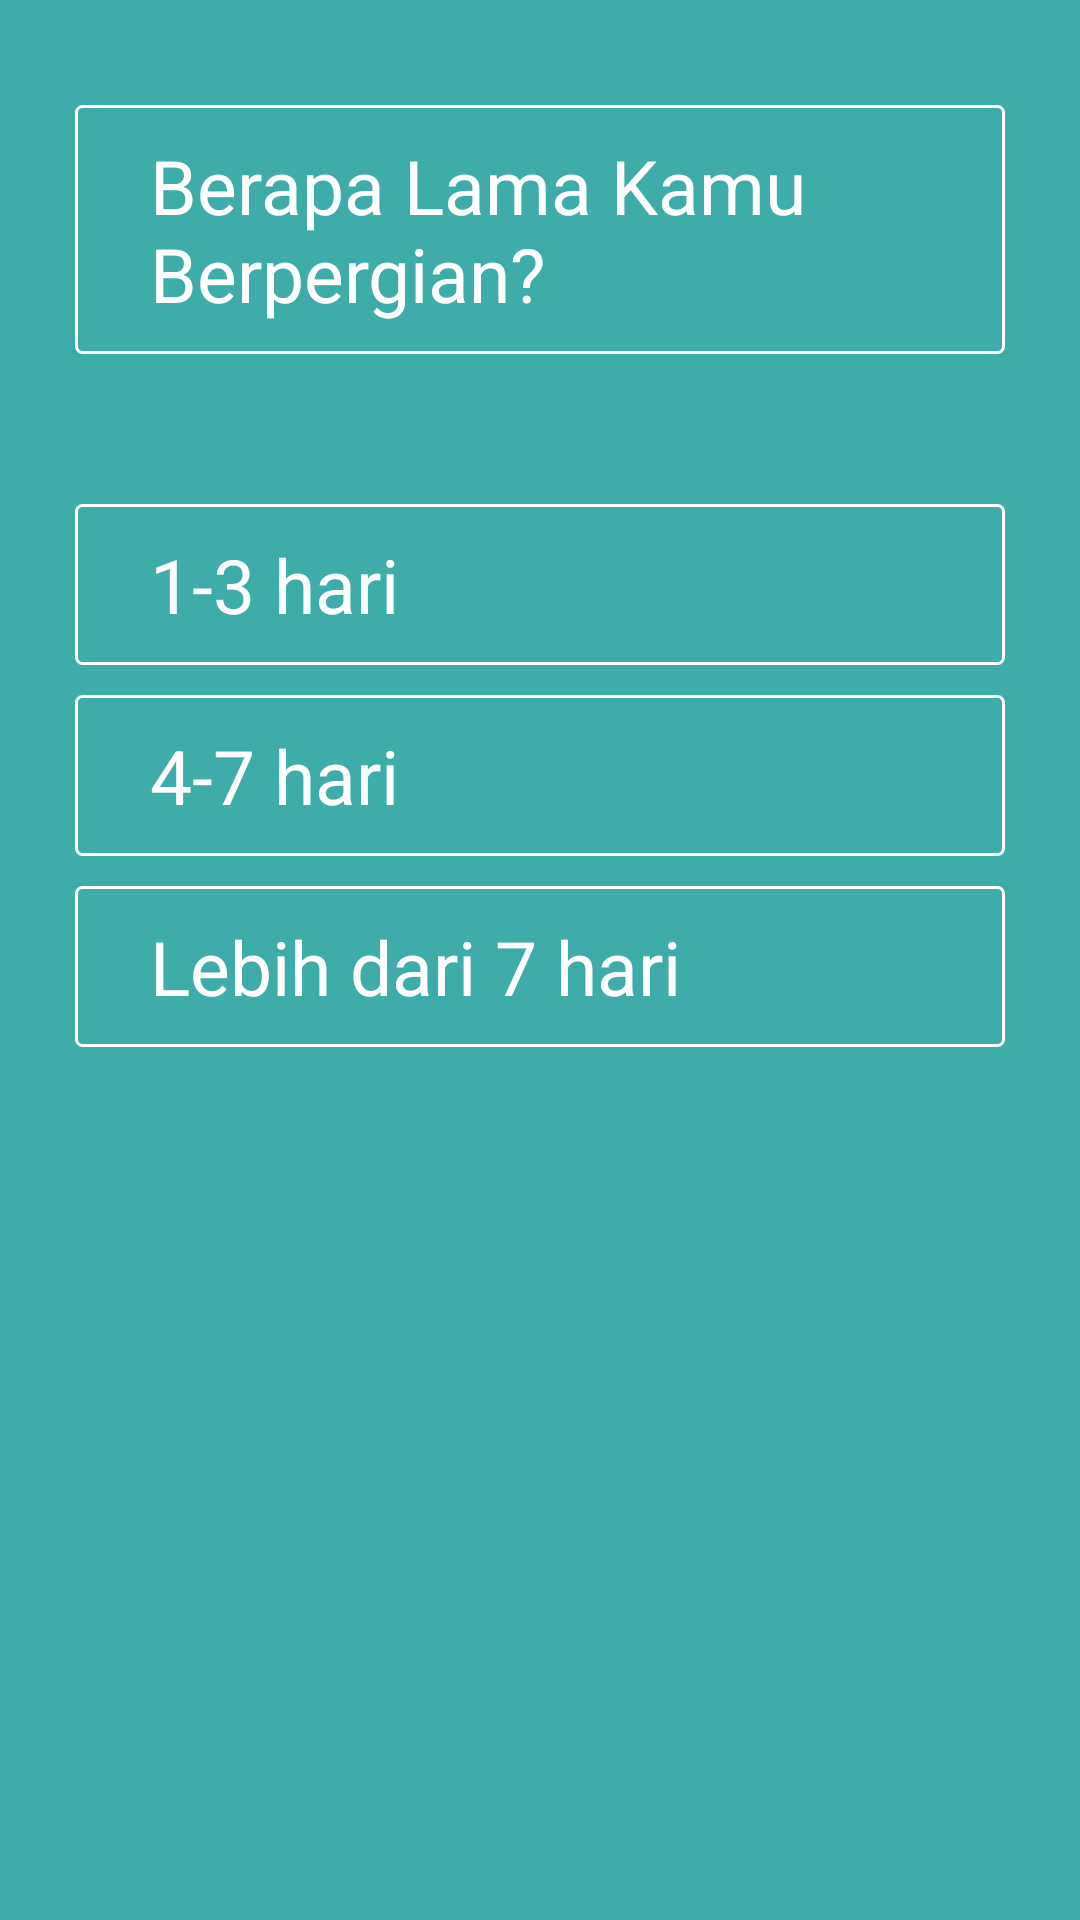

This screen was rendered from an Android layout file. Write that file and the resources it references.
<!-- AndroidManifest.xml: application theme AppTheme -->
<!-- res/layout/fragment_question_one.xml -->
<LinearLayout xmlns:android="http://schemas.android.com/apk/res/android"
    xmlns:tools="http://schemas.android.com/tools"
    android:layout_width="match_parent"
    android:layout_height="match_parent"
    android:background="@color/bg_screen"
    tools:context="bleizing.pariwisata.fragments.QuestionOneFragment"
    android:orientation="vertical">

    <include
        layout="@layout/back"
        android:layout_width="wrap_content"
        android:layout_height="wrap_content"
        android:layout_marginStart="10dp"
        android:layout_marginTop="10dp"/>

    <LinearLayout
        android:layout_width="match_parent"
        android:layout_height="wrap_content"
        android:orientation="vertical"
        android:layout_marginTop="@dimen/margin_top_question"
        android:layout_marginStart="25dp"
        android:layout_marginEnd="25dp">

        <TextView
            android:layout_width="match_parent"
            android:layout_height="wrap_content"
            android:paddingStart="@dimen/padding_side_question"
            android:paddingEnd="@dimen/padding_side_question"
            android:paddingTop="@dimen/padding_buttom_up_question"
            android:paddingBottom="@dimen/padding_buttom_up_question"
            android:text="@string/question_one"
            android:textSize="@dimen/question_text_size"
            android:textColor="@color/white"
            android:background="@drawable/transparent_with_border"/>

        <TextView
            android:id="@+id/tv_answer_one"
            android:layout_width="match_parent"
            android:layout_height="wrap_content"
            android:layout_marginTop="@dimen/margin_top_first_answer"
            android:paddingStart="@dimen/padding_side_question"
            android:paddingEnd="@dimen/padding_side_question"
            android:paddingTop="@dimen/padding_buttom_up_question"
            android:paddingBottom="@dimen/padding_buttom_up_question"
            android:text="@string/answer_one_question_one"
            android:textSize="@dimen/question_text_size"
            android:textColor="@color/white"
            android:background="@drawable/transparent_with_border"/>

        <TextView
            android:id="@+id/tv_answer_two"
            android:layout_width="match_parent"
            android:layout_height="wrap_content"
            android:layout_marginTop="@dimen/margin_top_answer"
            android:paddingStart="@dimen/padding_side_question"
            android:paddingEnd="@dimen/padding_side_question"
            android:paddingTop="@dimen/padding_buttom_up_question"
            android:paddingBottom="@dimen/padding_buttom_up_question"
            android:text="@string/answer_two_question_one"
            android:textSize="@dimen/question_text_size"
            android:textColor="@color/white"
            android:background="@drawable/transparent_with_border"/>

        <TextView
            android:id="@+id/tv_answer_three"
            android:layout_width="match_parent"
            android:layout_height="wrap_content"
            android:layout_marginTop="@dimen/margin_top_answer"
            android:paddingStart="@dimen/padding_side_question"
            android:paddingEnd="@dimen/padding_side_question"
            android:paddingTop="@dimen/padding_buttom_up_question"
            android:paddingBottom="@dimen/padding_buttom_up_question"
            android:text="@string/answer_three_question_one"
            android:textSize="@dimen/question_text_size"
            android:textColor="@color/white"
            android:background="@drawable/transparent_with_border"/>

    </LinearLayout>

</LinearLayout>
<!-- res/layout/back.xml (included above) -->
<?xml version="1.0" encoding="utf-8"?>
<LinearLayout
    xmlns:android="http://schemas.android.com/apk/res/android" android:layout_width="wrap_content"
    android:layout_height="wrap_content">

    <ImageView
        android:id="@+id/img_back"
        android:layout_width="wrap_content"
        android:layout_height="wrap_content"
        android:src="@drawable/ic_arrow_back"/>

</LinearLayout>
<!-- resources referenced by this layout -->
<resources>
  <color name="bg_screen">#3EACA8</color>
  <color name="white">#FFFFFF</color>
  <dimen name="margin_top_answer">10dp</dimen>
  <dimen name="margin_top_first_answer">50dp</dimen>
  <dimen name="margin_top_question">25dp</dimen>
  <dimen name="padding_buttom_up_question">10dp</dimen>
  <dimen name="padding_side_question">25dp</dimen>
  <dimen name="question_text_size">25sp</dimen>
  <!-- drawable transparent_with_border (drawable) -->
  <?xml version="1.0" encoding="utf-8"?>
  <selector xmlns:android="http://schemas.android.com/apk/res/android">
      <item>
          <shape android:shape="rectangle">
              
              <solid android:color="#00ffffff"/>
              
              <stroke android:color="@color/white" android:width="1dp"/>
              <corners android:radius="2dp"/>
          </shape>
      </item>
  </selector>
  <string name="answer_one_question_one">1-3 hari</string>
  <string name="answer_three_question_one">Lebih dari 7 hari</string>
  <string name="answer_two_question_one">4-7 hari</string>
  <string name="question_one">Berapa Lama Kamu Berpergian?</string>
  <style name="AppTheme" parent="Theme.AppCompat.Light.DarkActionBar">
          
          <item name="colorPrimary">@color/colorPrimary</item>
          <item name="colorPrimaryDark">@color/colorPrimaryDark</item>
          <item name="colorAccent">@color/colorAccent</item>
          <item name="windowActionBar">false</item>
          <item name="windowNoTitle">true</item>
      </style>
  <color name="colorPrimary">#3F51B5</color>
  <color name="colorPrimaryDark">#303F9F</color>
  <color name="colorAccent">#FF4081</color>
</resources>
